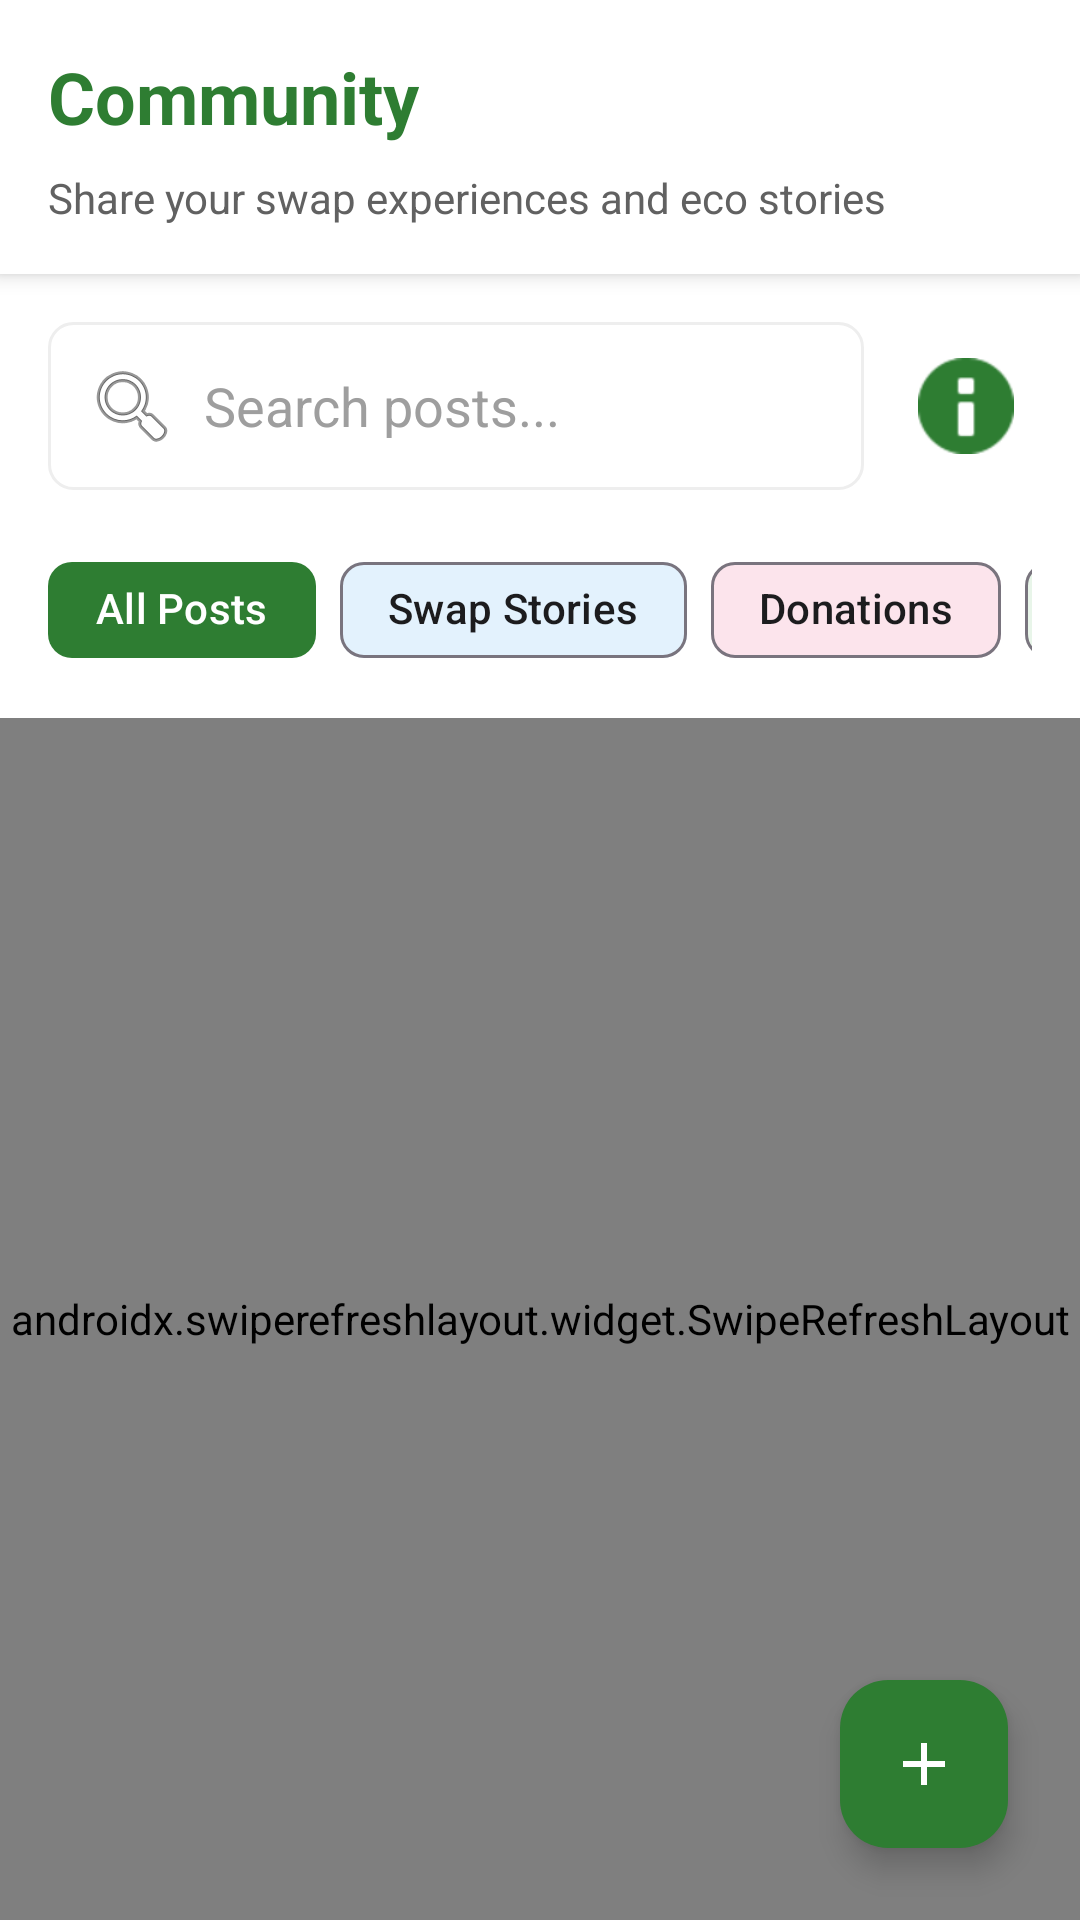

Here is an Android app screen rendered from its layout file. Give the layout XML and the strings, colors and styles it references.
<!-- AndroidManifest.xml: application theme Theme.EcoSwap -->
<!-- res/layout/fragment_community.xml -->
<?xml version="1.0" encoding="utf-8"?>
<androidx.coordinatorlayout.widget.CoordinatorLayout 
    xmlns:android="http://schemas.android.com/apk/res/android"
    xmlns:app="http://schemas.android.com/apk/res-auto"
    android:layout_width="match_parent"
    android:layout_height="match_parent"
    android:background="@color/background_light">

    <LinearLayout
        android:layout_width="match_parent"
        android:layout_height="match_parent"
        android:orientation="vertical">

        
        <LinearLayout
            android:layout_width="match_parent"
            android:layout_height="wrap_content"
            android:orientation="vertical"
            android:background="@color/white"
            android:elevation="4dp"
            android:padding="16dp">

            <TextView
                android:layout_width="wrap_content"
                android:layout_height="wrap_content"
                android:text="Community"
                android:textColor="@color/primary_green"
                android:textSize="24sp"
                android:textStyle="bold"
                android:layout_marginBottom="8dp" />

            <TextView
                android:layout_width="wrap_content"
                android:layout_height="wrap_content"
                android:text="Share your swap experiences and eco stories"
                android:textColor="@color/text_secondary"
                android:textSize="14sp" />

        </LinearLayout>

        
        <LinearLayout
            android:layout_width="match_parent"
            android:layout_height="wrap_content"
            android:orientation="horizontal"
            android:background="@color/white"
            android:padding="16dp"
            android:gravity="center_vertical">

            <EditText
                android:id="@+id/etSearchPosts"
                android:layout_width="0dp"
                android:layout_height="wrap_content"
                android:layout_weight="1"
                android:hint="Search posts..."
                android:padding="12dp"
                android:background="@drawable/bg_edit_text"
                android:textColor="@color/text_primary"
                android:textColorHint="@color/text_hint"
                android:drawableStart="@android:drawable/ic_menu_search"
                android:drawablePadding="8dp" />

            <FrameLayout
                android:id="@+id/notificationContainer"
                android:layout_width="wrap_content"
                android:layout_height="wrap_content"
                android:layout_marginStart="12dp">

                <ImageButton
                    android:id="@+id/btnNotifications"
                    android:layout_width="44dp"
                    android:layout_height="44dp"
                    android:background="@drawable/bg_circle_placeholder"
                    android:padding="10dp"
                    android:contentDescription="Notifications"
                    android:src="@android:drawable/ic_dialog_info"
                    app:tint="@color/primary_green" />

                <TextView
                    android:id="@+id/tvNotificationBadge"
                    android:layout_width="wrap_content"
                    android:layout_height="wrap_content"
                    android:layout_gravity="end|top"
                    android:background="@drawable/bg_badge"
                    android:paddingStart="6dp"
                    android:paddingEnd="6dp"
                    android:paddingTop="2dp"
                    android:paddingBottom="2dp"
                    android:text="0"
                    android:textColor="@color/white"
                    android:textSize="10sp"
                    android:visibility="gone" />

            </FrameLayout>

        </LinearLayout>

        
        <HorizontalScrollView
            android:layout_width="match_parent"
            android:layout_height="wrap_content"
            android:scrollbars="none"
            android:background="@color/white"
            android:paddingStart="16dp"
            android:paddingEnd="16dp"
            android:paddingBottom="12dp">

            <LinearLayout
                android:id="@+id/categoryChipsContainer"
                android:layout_width="wrap_content"
                android:layout_height="wrap_content"
                android:orientation="horizontal">

                <com.google.android.material.chip.Chip
                    android:id="@+id/chipAllPosts"
                    android:layout_width="wrap_content"
                    android:layout_height="wrap_content"
                    android:text="All Posts"
                    android:textColor="@color/white"
                    android:checkable="true"
                    android:checked="true"
                    app:chipBackgroundColor="@color/primary_green"
                    android:layout_marginEnd="8dp" />

                <com.google.android.material.chip.Chip
                    android:id="@+id/chipSwapStories"
                    android:layout_width="wrap_content"
                    android:layout_height="wrap_content"
                    android:text="Swap Stories"
                    android:textColor="@color/text_primary"
                    android:checkable="true"
                    app:chipBackgroundColor="@color/chip_electronics"
                    android:layout_marginEnd="8dp" />

                <com.google.android.material.chip.Chip
                    android:id="@+id/chipDonations"
                    android:layout_width="wrap_content"
                    android:layout_height="wrap_content"
                    android:text="Donations"
                    android:textColor="@color/text_primary"
                    android:checkable="true"
                    app:chipBackgroundColor="@color/chip_clothing"
                    android:layout_marginEnd="8dp" />

                <com.google.android.material.chip.Chip
                    android:id="@+id/chipTips"
                    android:layout_width="wrap_content"
                    android:layout_height="wrap_content"
                    android:text="Eco Tips"
                    android:textColor="@color/text_primary"
                    android:checkable="true"
                    app:chipBackgroundColor="@color/chip_furniture"
                    android:layout_marginEnd="8dp" />

                <com.google.android.material.chip.Chip
                    android:id="@+id/chipQuestions"
                    android:layout_width="wrap_content"
                    android:layout_height="wrap_content"
                    android:text="Questions"
                    android:textColor="@color/text_primary"
                    android:checkable="true"
                    app:chipBackgroundColor="@color/chip_books"
                    android:layout_marginEnd="8dp" />

            </LinearLayout>

        </HorizontalScrollView>

        
        <androidx.swiperefreshlayout.widget.SwipeRefreshLayout
            android:id="@+id/swipeRefreshLayout"
            android:layout_width="match_parent"
            android:layout_height="match_parent">

            <androidx.recyclerview.widget.RecyclerView
                android:id="@+id/rvCommunityPosts"
                android:layout_width="match_parent"
                android:layout_height="match_parent"
                android:padding="8dp"
                android:clipToPadding="false" />

        </androidx.swiperefreshlayout.widget.SwipeRefreshLayout>

    </LinearLayout>

    
    <com.google.android.material.floatingactionbutton.FloatingActionButton
        android:id="@+id/fabCreatePost"
        android:layout_width="wrap_content"
        android:layout_height="wrap_content"
        android:layout_gravity="bottom|end"
        android:layout_margin="24dp"
        android:src="@drawable/ic_add"
        android:contentDescription="Create Post"
        app:tint="@color/white"
        app:backgroundTint="@color/primary_green"
        app:elevation="6dp" />

</androidx.coordinatorlayout.widget.CoordinatorLayout>
<!-- resources referenced by this layout -->
<resources>
  <color name="background_light">#F8F9FA</color>
  <color name="chip_books">#FFF3E0</color>
  <color name="chip_clothing">#FCE4EC</color>
  <color name="chip_electronics">#E3F2FD</color>
  <color name="chip_furniture">#E8F5E9</color>
  <color name="primary_green">#2E7D32</color>
  <color name="text_hint">#9E9E9E</color>
  <color name="text_primary">#1C1C1E</color>
  <color name="text_secondary">#616161</color>
  <color name="white">#FFFFFFFF</color>
  <!-- drawable bg_edit_text (drawable) -->
  <?xml version="1.0" encoding="utf-8"?>
  <shape xmlns:android="http://schemas.android.com/apk/res/android"
      android:shape="rectangle">
      <solid android:color="@color/background_white" />
      <stroke
          android:width="1dp"
          android:color="@color/border_light" />
      <corners android:radius="8dp" />
  </shape>
  <!-- drawable ic_add (drawable) -->
  <?xml version="1.0" encoding="utf-8"?>
  <vector xmlns:android="http://schemas.android.com/apk/res/android"
      android:width="24dp"
      android:height="24dp"
      android:viewportWidth="24"
      android:viewportHeight="24">
      <path
          android:fillColor="@android:color/darker_gray"
          android:pathData="M19,13h-6v6h-2v-6H5v-2h6V5h2v6h6v2z" />
  </vector>
  <style name="Theme.EcoSwap" parent="Base.Theme.EcoSwap" />
  <color name="background_white">#FFFFFF</color>
  <color name="border_light">#EEEEEE</color>
  <style name="Base.Theme.EcoSwap" parent="Theme.Material3.Light.NoActionBar">
          
          <item name="colorPrimary">@color/primary_green</item>
          <item name="colorPrimaryVariant">@color/primary_green_dark</item>
          <item name="colorOnPrimary">@color/white</item>
          
          
          <item name="colorSecondary">@color/primary_blue</item>
          <item name="colorSecondaryVariant">@color/primary_blue_dark</item>
          <item name="colorOnSecondary">@color/white</item>
          
          
          <item name="android:colorBackground">@color/background_light</item>
          <item name="colorSurface">@color/white</item>
          <item name="colorOnSurface">@color/text_primary</item>
          
          
          <item name="android:statusBarColor">@color/white</item>
          <item name="android:windowLightStatusBar">true</item>
          
          
          <item name="android:navigationBarColor">@color/white</item>
          <item name="android:windowLightNavigationBar">true</item>
          
          
          <item name="android:windowAnimationStyle">@style/WindowAnimationTransition</item>
      </style>
  <color name="primary_green_dark">#1B5E20</color>
  <color name="primary_blue">#1565C0</color>
  <color name="primary_blue_dark">#0D47A1</color>
  <style name="WindowAnimationTransition">
          <item name="android:activityOpenEnterAnimation">@anim/slide_in_right</item>
          <item name="android:activityOpenExitAnimation">@anim/slide_out_left</item>
          <item name="android:activityCloseEnterAnimation">@anim/slide_in_left</item>
          <item name="android:activityCloseExitAnimation">@anim/slide_out_right</item>
      </style>
</resources>
